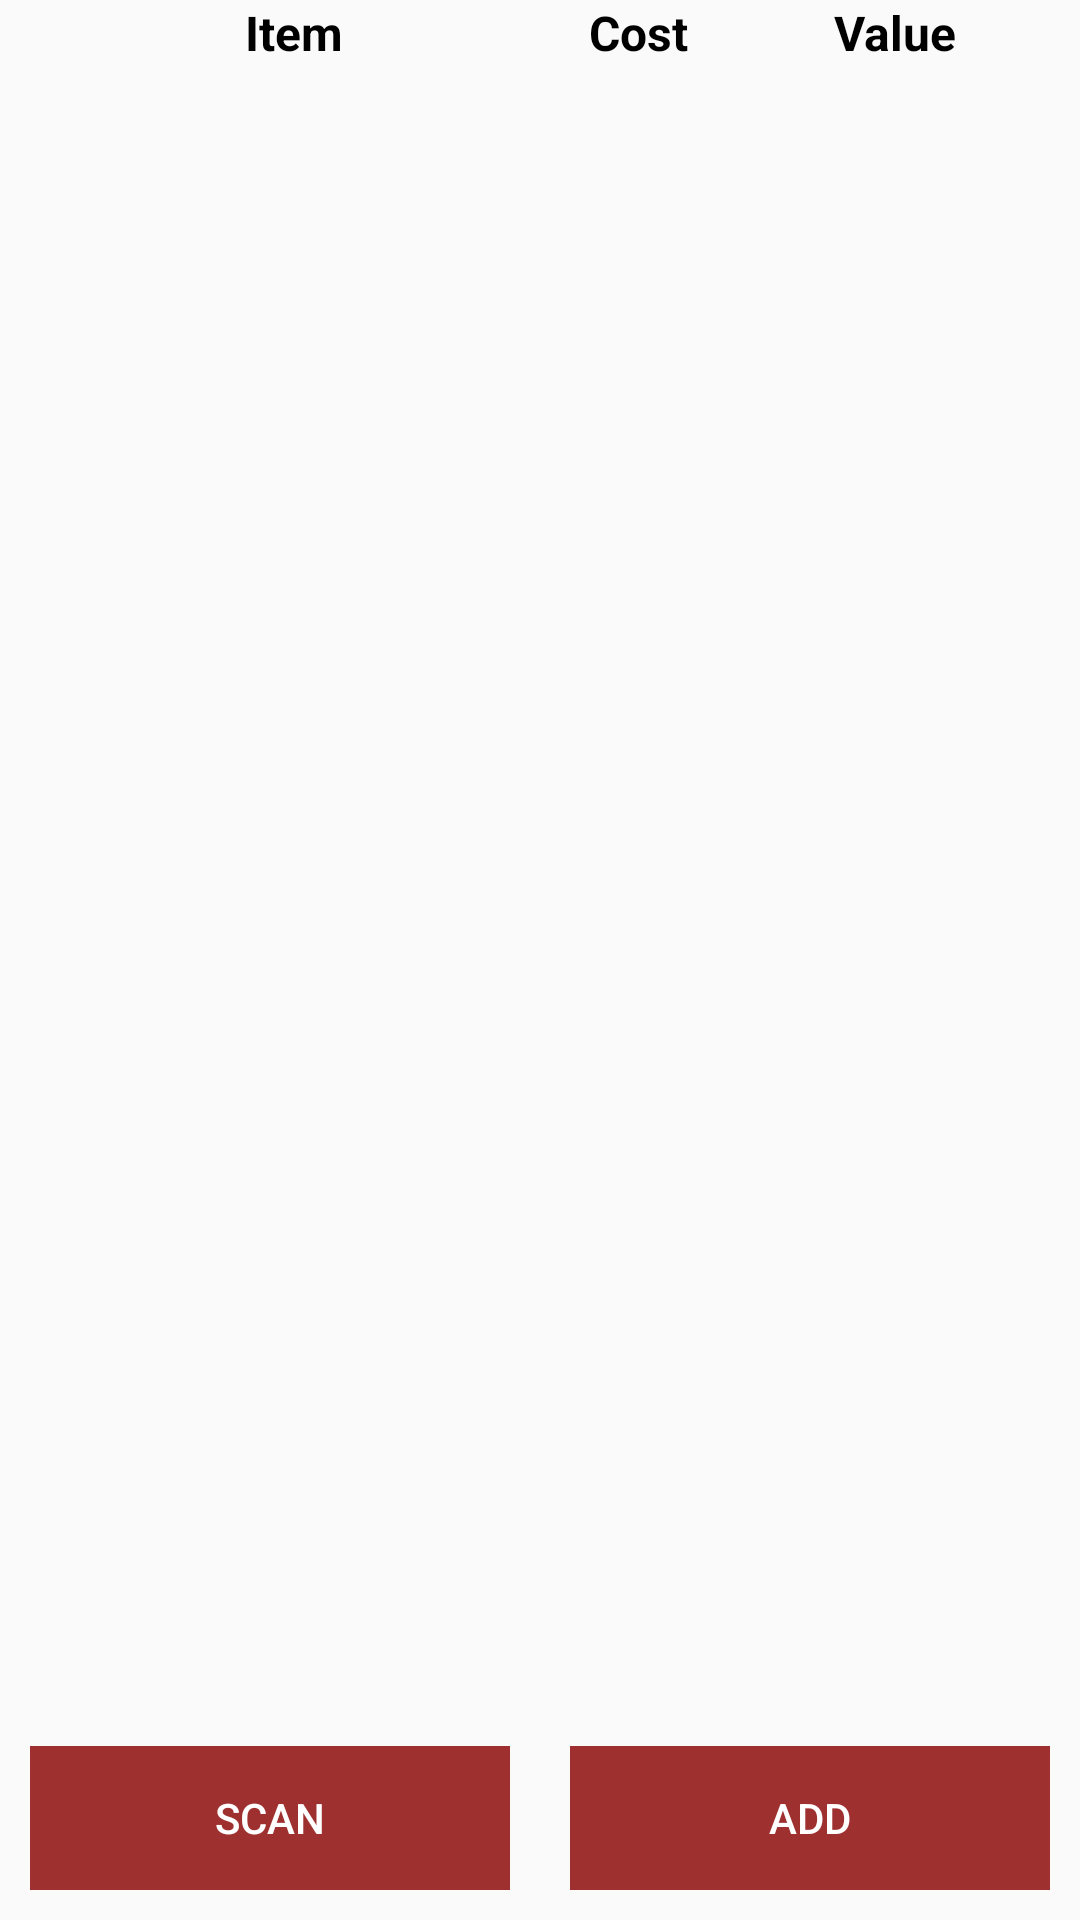

Layout XML and referenced resources for this Android screen:
<!-- AndroidManifest.xml: application theme AppTheme -->
<!-- res/layout/fragment_list_funds.xml -->
<?xml version="1.0" encoding="utf-8"?>
<LinearLayout
    xmlns:android="http://schemas.android.com/apk/res/android"
    android:layout_width="match_parent"
    android:layout_height="match_parent"
    android:id="@+id/list_outer"
    android:orientation="vertical">
  <LinearLayout
      xmlns:android="http://schemas.android.com/apk/res/android"
      android:layout_width="match_parent"
      android:layout_height="wrap_content"
      android:orientation="horizontal"
      android:theme="@style/tblHeaderTheme">
    <TextView
        xmlns:android="http://schemas.android.com/apk/res/android"
        android:id="@+id/rowHeadItem"
        android:layout_weight="12"
        android:layout_width="0dp"
        android:layout_height="wrap_content"
        android:textSize="16sp"
        android:textAlignment="center"
        android:text="@string/lblItem">
    </TextView>
    <TextView
        xmlns:android="http://schemas.android.com/apk/res/android"
        android:id="@+id/rowHeadCost"
        android:layout_weight="5"
        android:layout_width="0dp"
        android:layout_height="wrap_content"
        android:textSize="16sp"
        android:text="@string/lblCost">
    </TextView>
    <TextView
        xmlns:android="http://schemas.android.com/apk/res/android"
        android:id="@+id/rowHeadValue"
        android:layout_weight="5"
        android:layout_width="0dp"
        android:layout_height="wrap_content"
        android:textSize="16sp"
        android:text="@string/lblValue">
    </TextView>
  </LinearLayout>

  <LinearLayout
      android:layout_width="match_parent"
      android:layout_height="0.1dp"
      android:layout_weight="1"
      android:orientation="horizontal">
    <ListView
        android:layout_width="match_parent"
        android:layout_height="wrap_content"
        android:id="@+id/main_list">
    </ListView>
  </LinearLayout>

  <LinearLayout
      android:layout_width="match_parent"
      android:layout_height="wrap_content"
      style="?android:attr/buttonBarStyle">
    <Button
        style="?android:attr/buttonBarButtonStyle"
        android:id="@+id/button_scan"
        android:layout_weight="1"
        android:layout_width="wrap_content"
        android:layout_height="wrap_content"
        android:text="@string/button_scan"
        android:background="@color/colorPrimaryDark"
        android:textColor="@color/white"
        android:layout_marginLeft="10dp"
        android:layout_marginRight="10dp"
        android:layout_marginTop="10dp"
        android:layout_marginBottom="10dp">
    </Button>
    <Button
        style="?android:attr/buttonBarButtonStyle"
        android:id="@+id/button_add"
        android:layout_weight="1"
        android:layout_width="wrap_content"
        android:layout_height="wrap_content"
        android:text="@string/button_add"
        android:background="@color/colorPrimaryDark"
        android:textColor="@color/white"
        android:layout_marginLeft="10dp"
        android:layout_marginRight="10dp"
        android:layout_marginTop="10dp"
        android:layout_marginBottom="10dp">
    </Button>
  </LinearLayout>
</LinearLayout>
<!-- resources referenced by this layout -->
<resources>
  <color name="colorPrimaryDark">#9f3030</color>
  <color name="white">#ffffff</color>
  <string name="button_add">Add</string>
  <string name="button_scan">Scan</string>
  <string name="lblCost">Cost</string>
  <string name="lblItem">Item</string>
  <string name="lblValue">Value</string>
  <style name="tblHeaderTheme" parent="AppTheme">
      <item name="android:textColor">@color/black</item>
      <item name="android:textStyle">bold</item>
      <item name="android:textSize">18sp</item>
    </style>
  <style name="AppTheme" parent="Theme.AppCompat.Light.NoActionBar">
      <item name="colorPrimary">@color/colorPrimary</item>
      <item name="colorPrimaryDark">@color/colorPrimaryDark</item>
      <item name="colorAccent">@color/colorAccent</item>
    </style>
  <color name="black">#000000</color>
  <color name="colorPrimary">#fffef7</color>
  <color name="colorAccent">#ffa040</color>
</resources>
